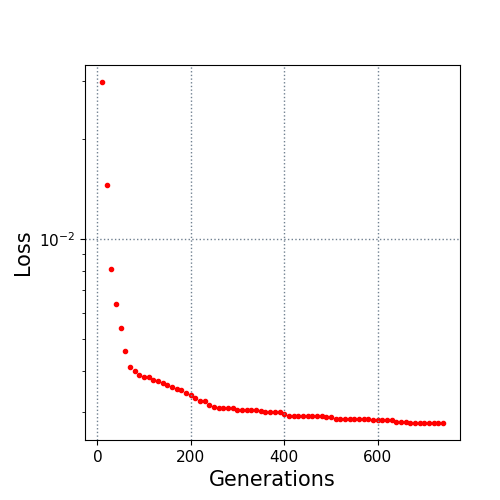

The file beside this chart, header and first rows:
10.0, 0.029768
20.0, 0.01461
30.0, 0.008108
40.0, 0.006361
50.0, 0.005378
60.0, 0.00458
70.0, 0.004116
80.0, 0.004006
90.0, 0.003891
100.0, 0.003849
110.0, 0.003828
120.0, 0.00376
130.0, 0.003731
140.0, 0.003671
150.0, 0.003636
160.0, 0.003588
170.0, 0.003528
180.0, 0.003497
190.0, 0.00344
200.0, 0.003375
210.0, 0.003316
220.0, 0.003247
230.0, 0.003244
240.0, 0.003164
250.0, 0.003115
260.0, 0.003103
270.0, 0.003101
280.0, 0.003098
290.0, 0.003098
300.0, 0.003057
310.0, 0.003055
320.0, 0.003055
330.0, 0.003055
340.0, 0.003052
350.0, 0.003027
360.0, 0.003007
370.0, 0.003007
380.0, 0.003005
390.0, 0.003005
400.0, 0.002968
410.0, 0.002929
420.0, 0.002929
430.0, 0.002929
440.0, 0.002929
450.0, 0.002929
460.0, 0.002929
470.0, 0.002926
480.0, 0.002924
490.0, 0.002898
500.0, 0.002898
510.0, 0.002866
520.0, 0.002866
530.0, 0.002866
540.0, 0.002866
550.0, 0.002866
560.0, 0.002866
570.0, 0.002866
580.0, 0.002856
590.0, 0.002849
600.0, 0.002849
610.0, 0.002849
... 13 more rows
